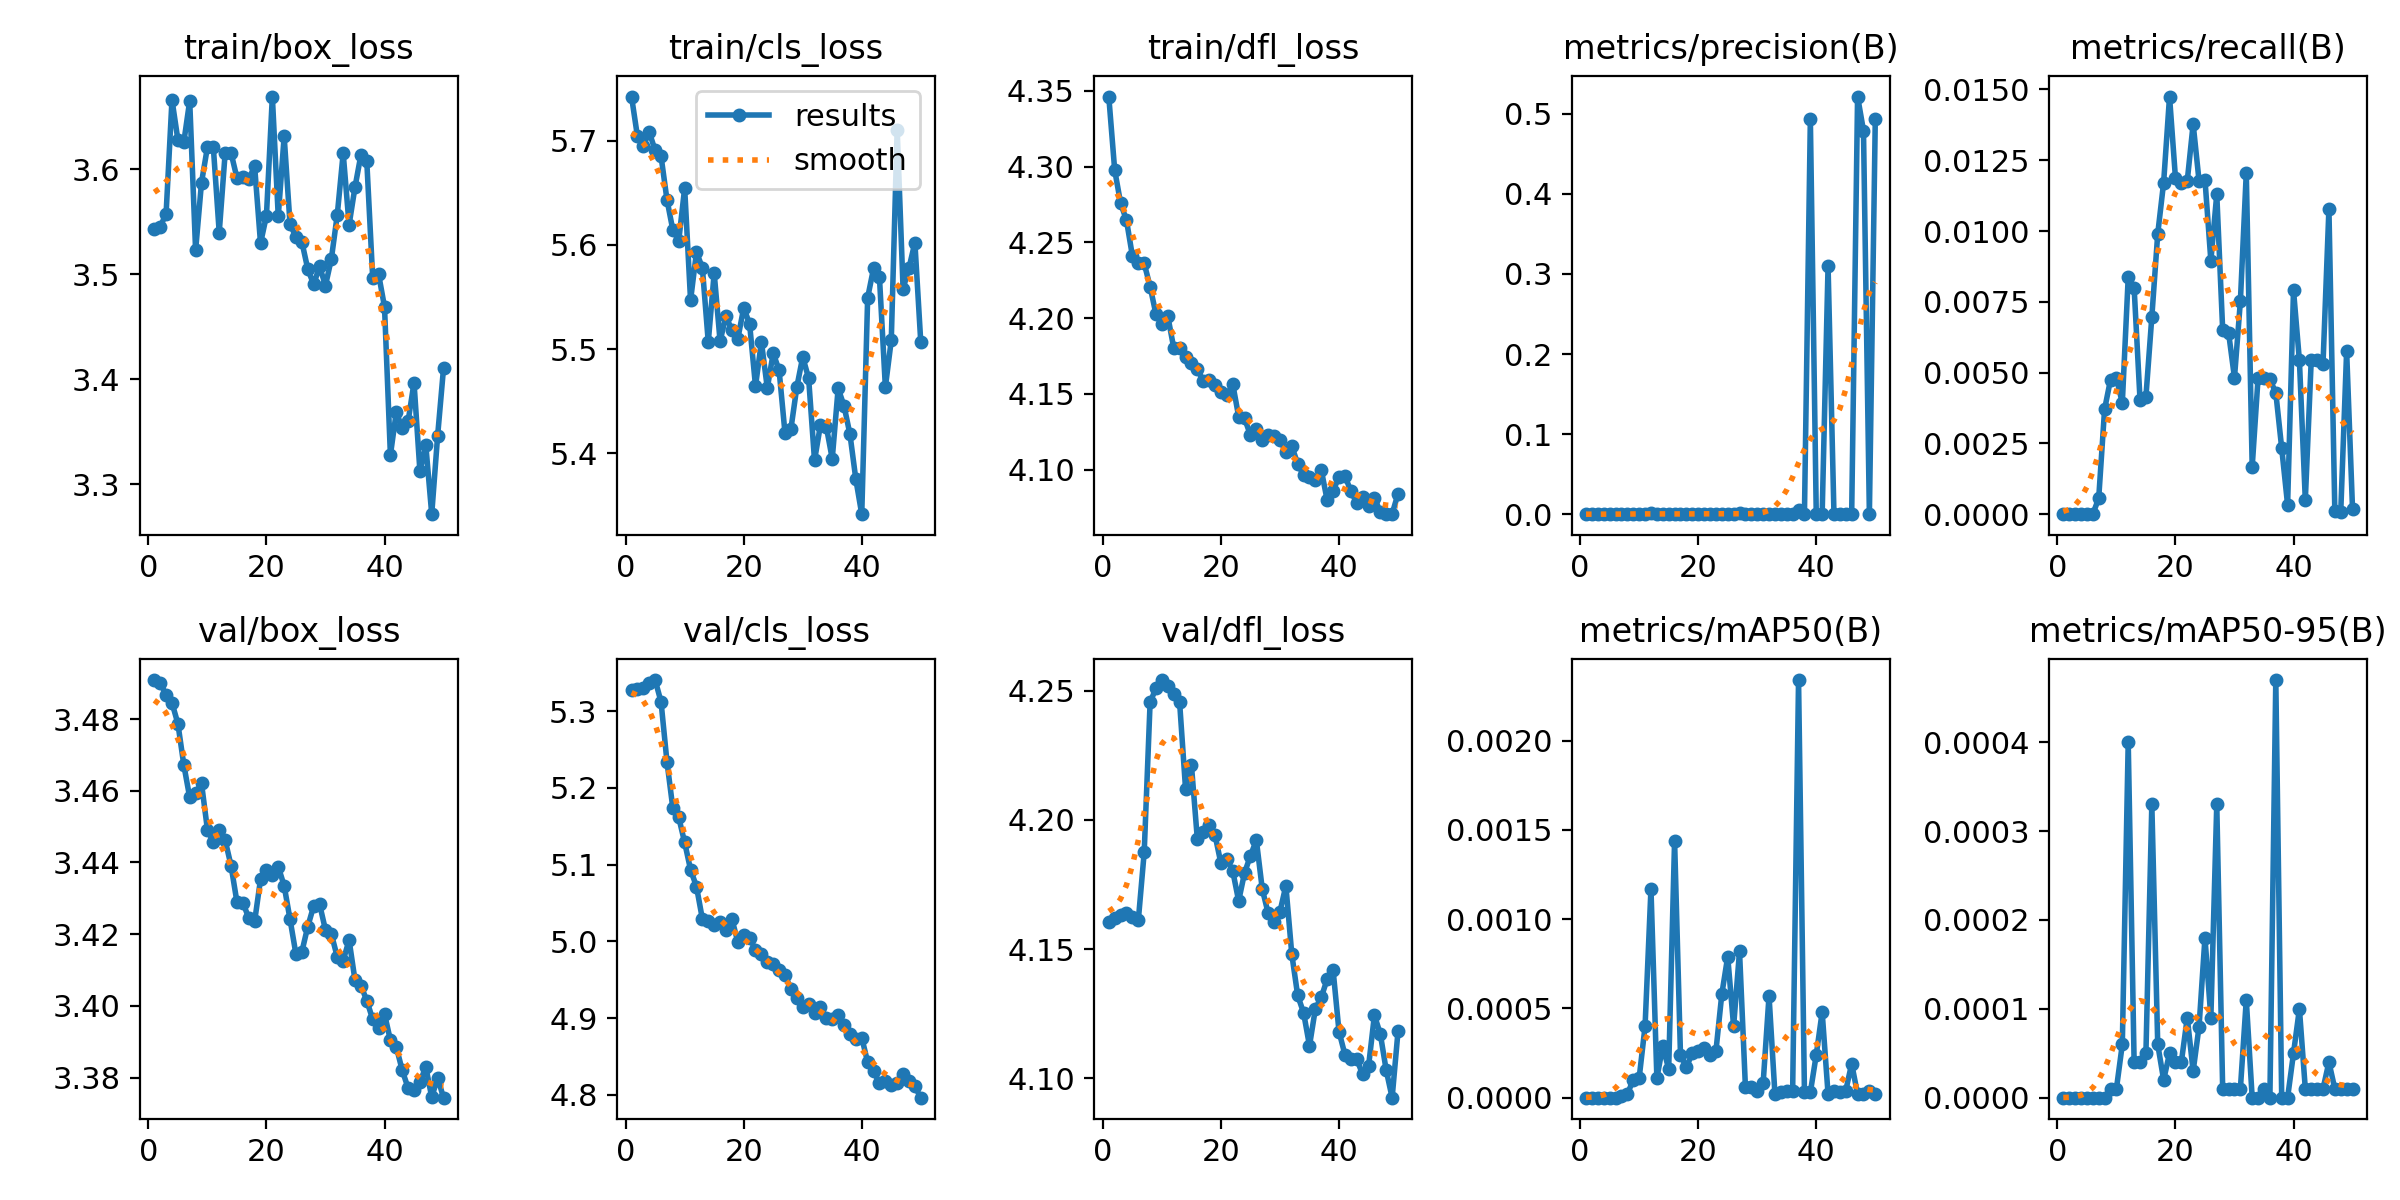

The file beside this chart, header and first rows:
epoch, time, train/box_loss, train/cls_loss, train/dfl_loss, metrics/precision(B), metrics/recall(B), metrics/mAP50(B), metrics/mAP50-95(B), val/box_loss, val/cls_loss, val/dfl_loss, lr/pg0, lr/pg1, lr/pg2, 
1, 4.446, 3.543, 5.742, 4.346, 0, 0, 0, 0, 3.491, 5.328, 4.161, 3.69E-05, 3.69E-05, 3.69E-05, 
2, 6.926, 3.545, 5.704, 4.298, 0, 0, 0, 0, 3.49, 5.329, 4.162, 7.35E-05, 7.35E-05, 7.35E-05, 
3, 9.325, 3.558, 5.695, 4.276, 0, 0, 0, 0, 3.487, 5.33, 4.163, 0.0001086, 0.0001086, 0.0001086, 
4, 11.73, 3.666, 5.708, 4.264, 0, 0, 0, 0, 3.485, 5.337, 4.164, 0.0001119, 0.0001119, 0.0001119, 
5, 14.14, 3.628, 5.691, 4.241, 0, 0, 0, 0, 3.479, 5.341, 4.163, 0.0001096, 0.0001096, 0.0001096, 
6, 16.6, 3.626, 5.685, 4.236, 0, 0, 0, 0, 3.467, 5.312, 4.161, 0.0001072, 0.0001072, 0.0001072, 
7, 19.09, 3.665, 5.644, 4.236, 9.00E-05, 0.00056, 1.00E-05, 0, 3.458, 5.234, 4.187, 0.0001049, 0.0001049, 0.0001049, 
8, 21.57, 3.523, 5.614, 4.221, 0.00011, 0.00371, 2.00E-05, 0, 3.459, 5.173, 4.245, 0.0001025, 0.0001025, 0.0001025, 
9, 24.06, 3.587, 5.604, 4.202, 0.00019, 0.00475, 0.0001, 1.00E-05, 3.462, 5.161, 4.251, 0.0001001, 0.0001001, 0.0001001, 
10, 26.55, 3.621, 5.655, 4.196, 0.00016, 0.0048, 0.00011, 1.00E-05, 3.449, 5.129, 4.254, 9.78E-05, 9.78E-05, 9.78E-05, 
11, 29.06, 3.621, 5.547, 4.201, 0.00011, 0.00393, 0.0004, 6.00E-05, 3.446, 5.093, 4.252, 9.54E-05, 9.54E-05, 9.54E-05, 
12, 31.6, 3.54, 5.593, 4.18, 0.00169, 0.00837, 0.00117, 0.0004, 3.449, 5.071, 4.249, 9.31E-05, 9.31E-05, 9.31E-05, 
13, 34.11, 3.615, 5.578, 4.181, 0.00021, 0.008, 0.00011, 4.00E-05, 3.446, 5.029, 4.245, 9.07E-05, 9.07E-05, 9.07E-05, 
14, 36.64, 3.616, 5.507, 4.174, 0.00011, 0.00404, 0.00029, 4.00E-05, 3.439, 5.026, 4.212, 8.84E-05, 8.84E-05, 8.84E-05, 
15, 39.14, 3.592, 5.573, 4.17, 0.00011, 0.00415, 0.00016, 5.00E-05, 3.429, 5.022, 4.221, 8.60E-05, 8.60E-05, 8.60E-05, 
16, 41.64, 3.593, 5.508, 4.166, 0.00015, 0.00697, 0.00144, 0.00033, 3.429, 5.026, 4.193, 8.37E-05, 8.37E-05, 8.37E-05, 
17, 44.2, 3.591, 5.532, 4.159, 0.00016, 0.0099, 0.00024, 6.00E-05, 3.425, 5.014, 4.195, 8.13E-05, 8.13E-05, 8.13E-05, 
18, 46.67, 3.603, 5.518, 4.159, 0.00033, 0.01171, 0.00017, 2.00E-05, 3.424, 5.029, 4.198, 7.89E-05, 7.89E-05, 7.89E-05, 
19, 49.16, 3.529, 5.51, 4.156, 0.00035, 0.01475, 0.00025, 5.00E-05, 3.435, 4.999, 4.194, 7.66E-05, 7.66E-05, 7.66E-05, 
20, 51.63, 3.556, 5.54, 4.151, 0.00039, 0.01188, 0.00026, 4.00E-05, 3.438, 5.009, 4.183, 7.42E-05, 7.42E-05, 7.42E-05, 
21, 54.11, 3.669, 5.524, 4.149, 0.0004, 0.01171, 0.00028, 4.00E-05, 3.437, 5.004, 4.185, 7.19E-05, 7.19E-05, 7.19E-05, 
22, 56.58, 3.555, 5.464, 4.157, 0.00047, 0.01177, 0.00024, 9.00E-05, 3.439, 4.989, 4.18, 6.95E-05, 6.95E-05, 6.95E-05, 
23, 59.05, 3.631, 5.507, 4.135, 0.00067, 0.01378, 0.00026, 3.00E-05, 3.433, 4.984, 4.169, 6.72E-05, 6.72E-05, 6.72E-05, 
24, 61.52, 3.548, 5.463, 4.134, 0.00064, 0.01177, 0.00058, 8.00E-05, 3.424, 4.973, 4.18, 6.48E-05, 6.48E-05, 6.48E-05, 
25, 64.04, 3.536, 5.496, 4.123, 0.00046, 0.01182, 0.00079, 0.00018, 3.414, 4.97, 4.186, 6.25E-05, 6.25E-05, 6.25E-05, 
26, 66.57, 3.531, 5.48, 4.127, 0.00041, 0.00895, 0.0004, 9.00E-05, 3.415, 4.963, 4.192, 6.01E-05, 6.01E-05, 6.01E-05, 
27, 69.03, 3.505, 5.419, 4.12, 0.00123, 0.0113, 0.00082, 0.00033, 3.422, 4.956, 4.173, 5.77E-05, 5.77E-05, 5.77E-05, 
28, 71.5, 3.49, 5.423, 4.123, 0.00029, 0.00652, 6.00E-05, 1.00E-05, 3.428, 4.938, 4.164, 5.54E-05, 5.54E-05, 5.54E-05, 
29, 73.96, 3.508, 5.464, 4.122, 0.00034, 0.00641, 6.00E-05, 1.00E-05, 3.428, 4.927, 4.161, 5.30E-05, 5.30E-05, 5.30E-05, 
30, 76.44, 3.489, 5.492, 4.12, 0.0001, 0.00482, 4.00E-05, 1.00E-05, 3.421, 4.915, 4.165, 5.07E-05, 5.07E-05, 5.07E-05, 
31, 78.92, 3.515, 5.472, 4.112, 0.00011, 0.00752, 8.00E-05, 1.00E-05, 3.42, 4.918, 4.175, 4.83E-05, 4.83E-05, 4.83E-05, 
32, 81.39, 3.557, 5.393, 4.115, 0.00035, 0.01205, 0.00057, 0.00011, 3.414, 4.906, 4.148, 4.60E-05, 4.60E-05, 4.60E-05, 
33, 83.88, 3.615, 5.427, 4.104, 8.00E-05, 0.00167, 2.00E-05, 0, 3.413, 4.915, 4.132, 4.36E-05, 4.36E-05, 4.36E-05, 
34, 86.33, 3.547, 5.425, 4.096, 0.00012, 0.00482, 3.00E-05, 0, 3.418, 4.9, 4.125, 4.12E-05, 4.12E-05, 4.12E-05, 
35, 88.86, 3.583, 5.395, 4.095, 0.00014, 0.00482, 4.00E-05, 1.00E-05, 3.407, 4.899, 4.113, 3.89E-05, 3.89E-05, 3.89E-05, 
36, 91.36, 3.614, 5.462, 4.093, 0.00012, 0.00476, 4.00E-05, 0, 3.406, 4.904, 4.127, 3.65E-05, 3.65E-05, 3.65E-05, 
37, 93.83, 3.608, 5.445, 4.1, 0.00478, 0.00429, 0.00234, 0.00047, 3.401, 4.892, 4.131, 3.42E-05, 3.42E-05, 3.42E-05, 
38, 96.34, 3.497, 5.418, 4.08, 8.00E-05, 0.00233, 3.00E-05, 0, 3.396, 4.879, 4.138, 3.18E-05, 3.18E-05, 3.18E-05, 
39, 98.83, 3.5, 5.375, 4.086, 0.4931, 0.00033, 3.00E-05, 0, 3.394, 4.873, 4.142, 2.95E-05, 2.95E-05, 2.95E-05, 
40, 101.3, 3.469, 5.342, 4.095, 0.00026, 0.00791, 0.00024, 5.00E-05, 3.398, 4.875, 4.118, 2.71E-05, 2.71E-05, 2.71E-05, 
41, 133.9, 3.328, 5.549, 4.096, 0.00024, 0.00543, 0.00048, 0.0001, 3.39, 4.842, 4.109, 2.48E-05, 2.48E-05, 2.48E-05, 
42, 136.4, 3.369, 5.578, 4.086, 0.3099, 0.0005, 2.00E-05, 1.00E-05, 3.389, 4.831, 4.107, 2.24E-05, 2.24E-05, 2.24E-05, 
43, 139, 3.353, 5.569, 4.078, 9.00E-05, 0.00543, 4.00E-05, 1.00E-05, 3.382, 4.815, 4.107, 2.00E-05, 2.00E-05, 2.00E-05, 
44, 141.5, 3.36, 5.464, 4.082, 9.00E-05, 0.00543, 3.00E-05, 1.00E-05, 3.377, 4.818, 4.102, 1.77E-05, 1.77E-05, 1.77E-05, 
45, 144, 3.397, 5.508, 4.076, 0.0001, 0.00532, 4.00E-05, 1.00E-05, 3.377, 4.813, 4.105, 1.53E-05, 1.53E-05, 1.53E-05, 
46, 146.5, 3.312, 5.711, 4.082, 0.00018, 0.01078, 0.00019, 4.00E-05, 3.379, 4.815, 4.124, 1.30E-05, 1.30E-05, 1.30E-05, 
47, 149, 3.337, 5.558, 4.072, 0.5215, 0.00011, 2.00E-05, 1.00E-05, 3.383, 4.827, 4.117, 1.06E-05, 1.06E-05, 1.06E-05, 
48, 151.5, 3.271, 5.578, 4.071, 0.479, 6.00E-05, 2.00E-05, 1.00E-05, 3.375, 4.818, 4.103, 8.26E-06, 8.26E-06, 8.26E-06, 
49, 153.9, 3.346, 5.602, 4.071, 0.0001, 0.00576, 4.00E-05, 1.00E-05, 3.38, 4.811, 4.093, 5.90E-06, 5.90E-06, 5.90E-06, 
50, 156.4, 3.411, 5.506, 4.084, 0.4932, 0.00017, 2.00E-05, 1.00E-05, 3.374, 4.796, 4.118, 3.55E-06, 3.55E-06, 3.55E-06, 
